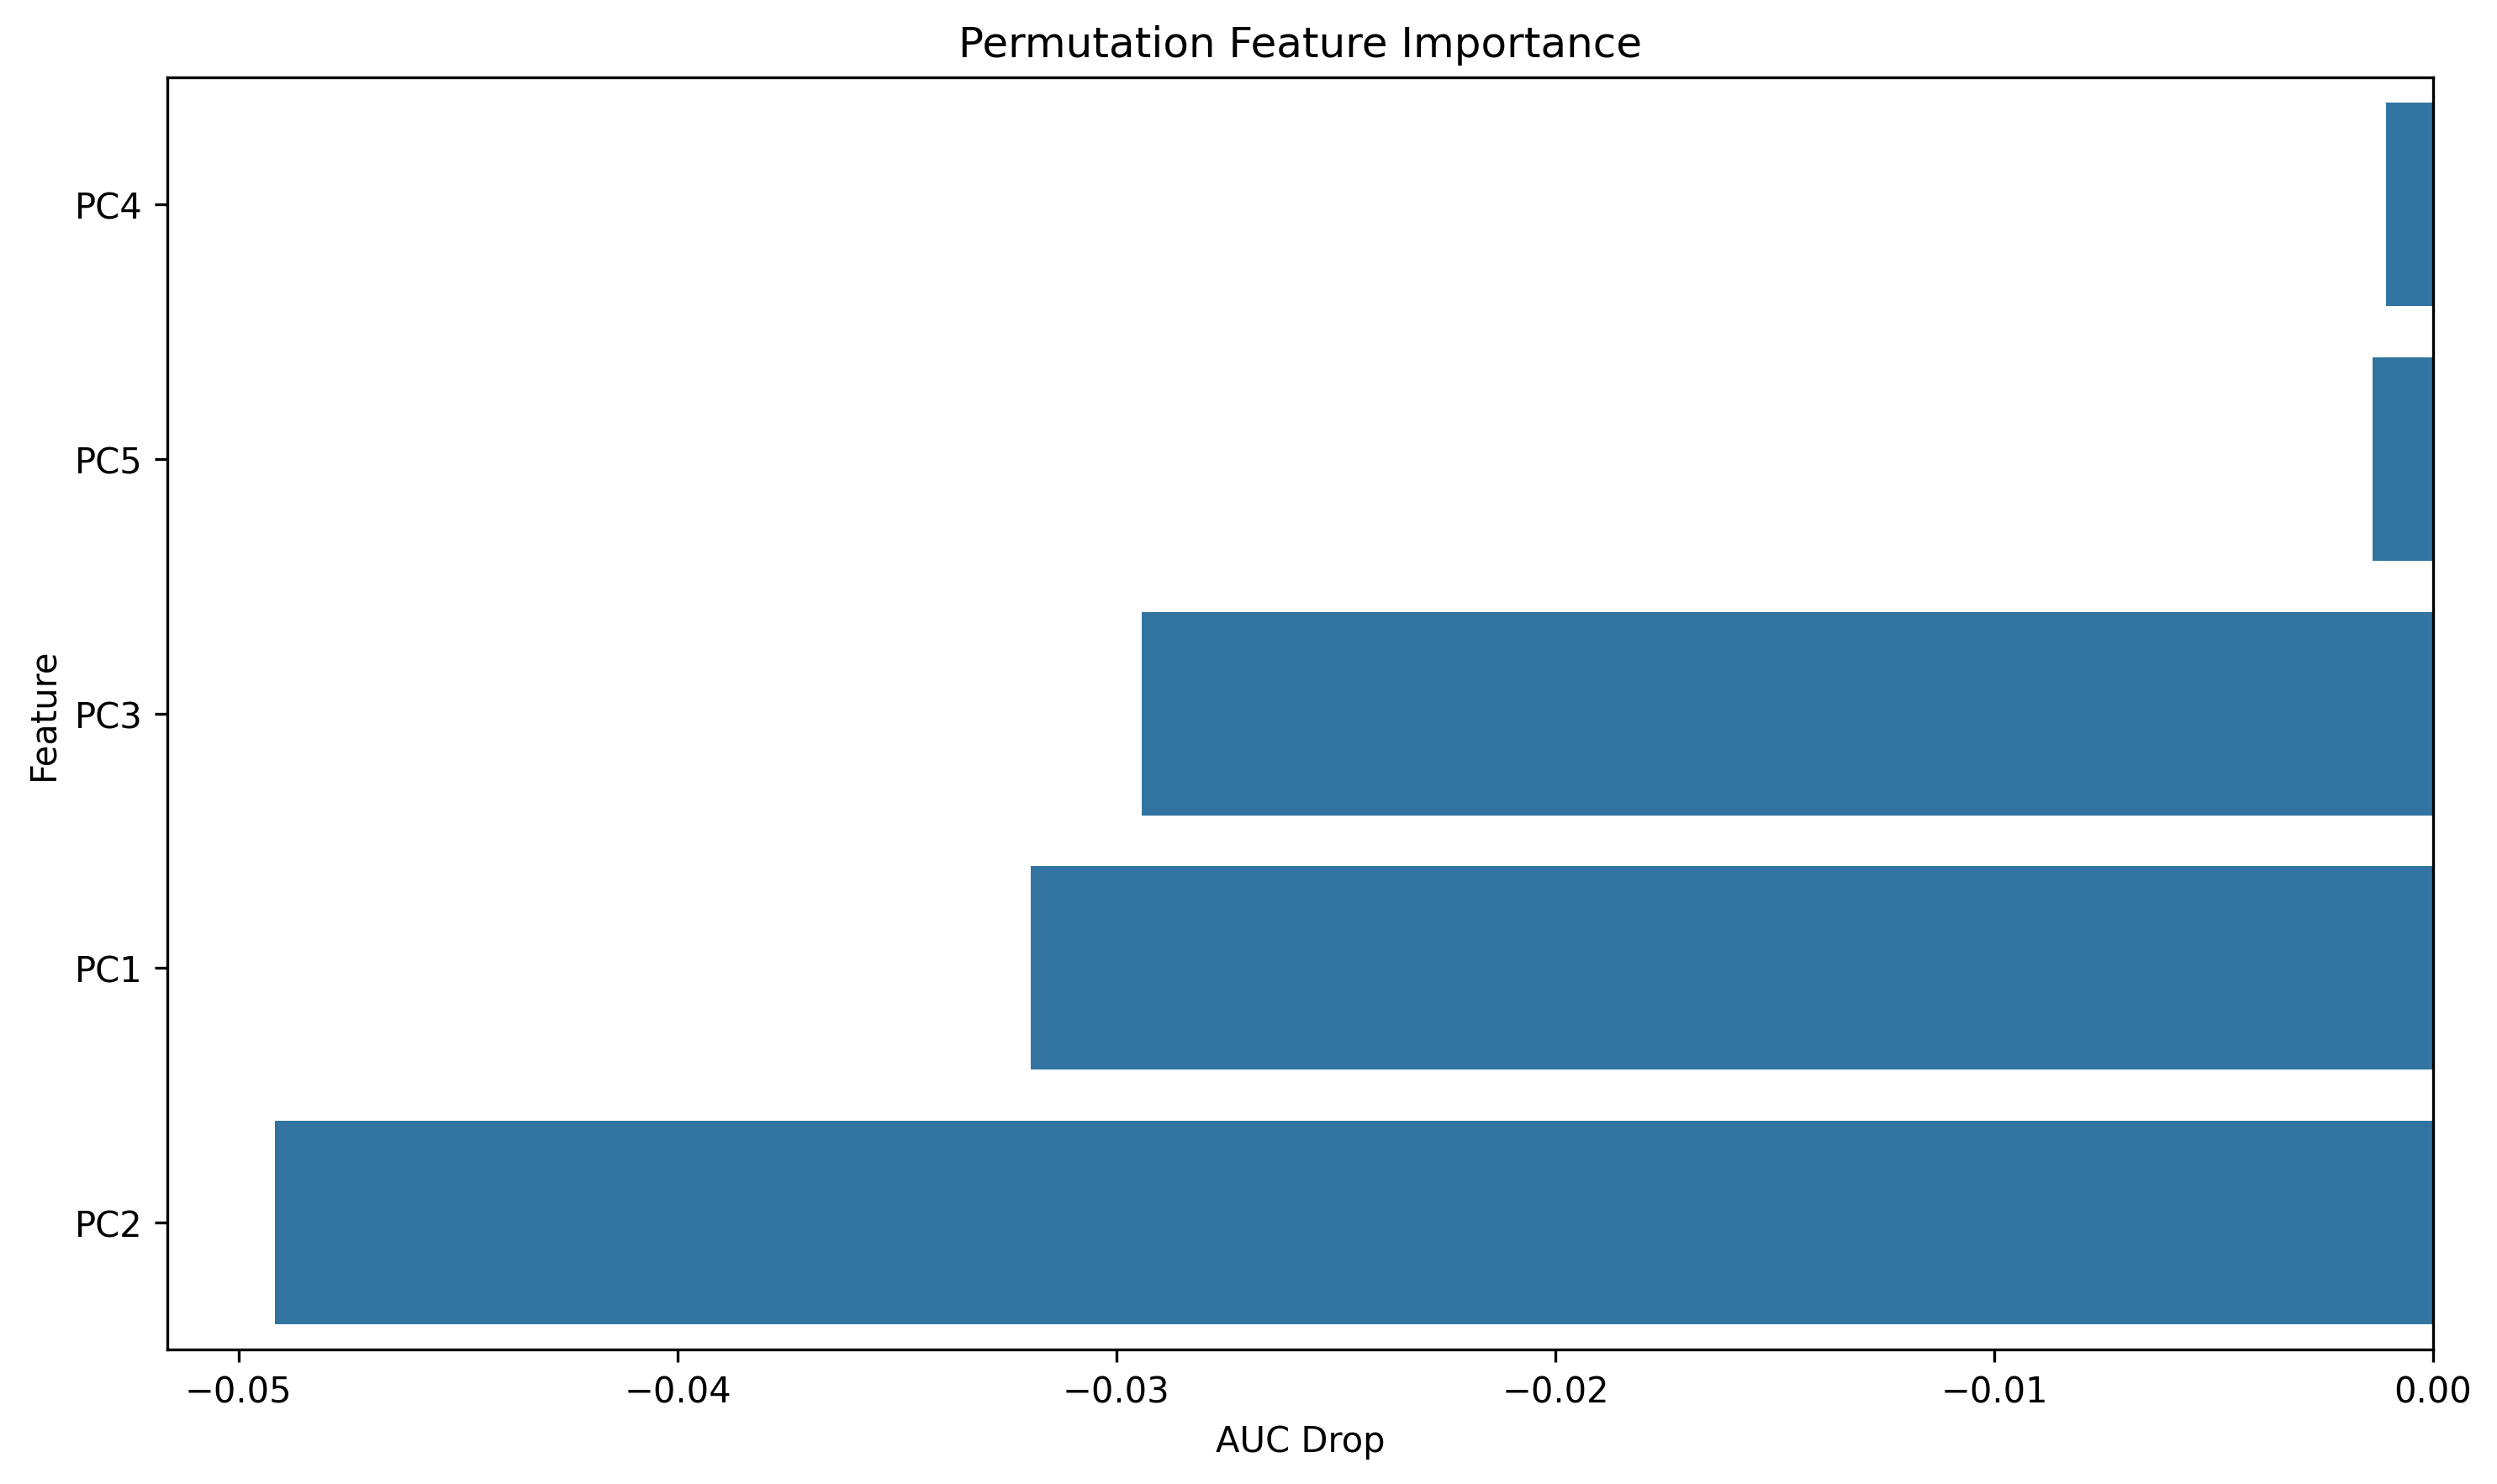

The table this chart was drawn from, first rows:
feature, importance
PC4, -0.001067
PC5, -0.001371
PC3, -0.02943
PC1, -0.03195
PC2, -0.04917
